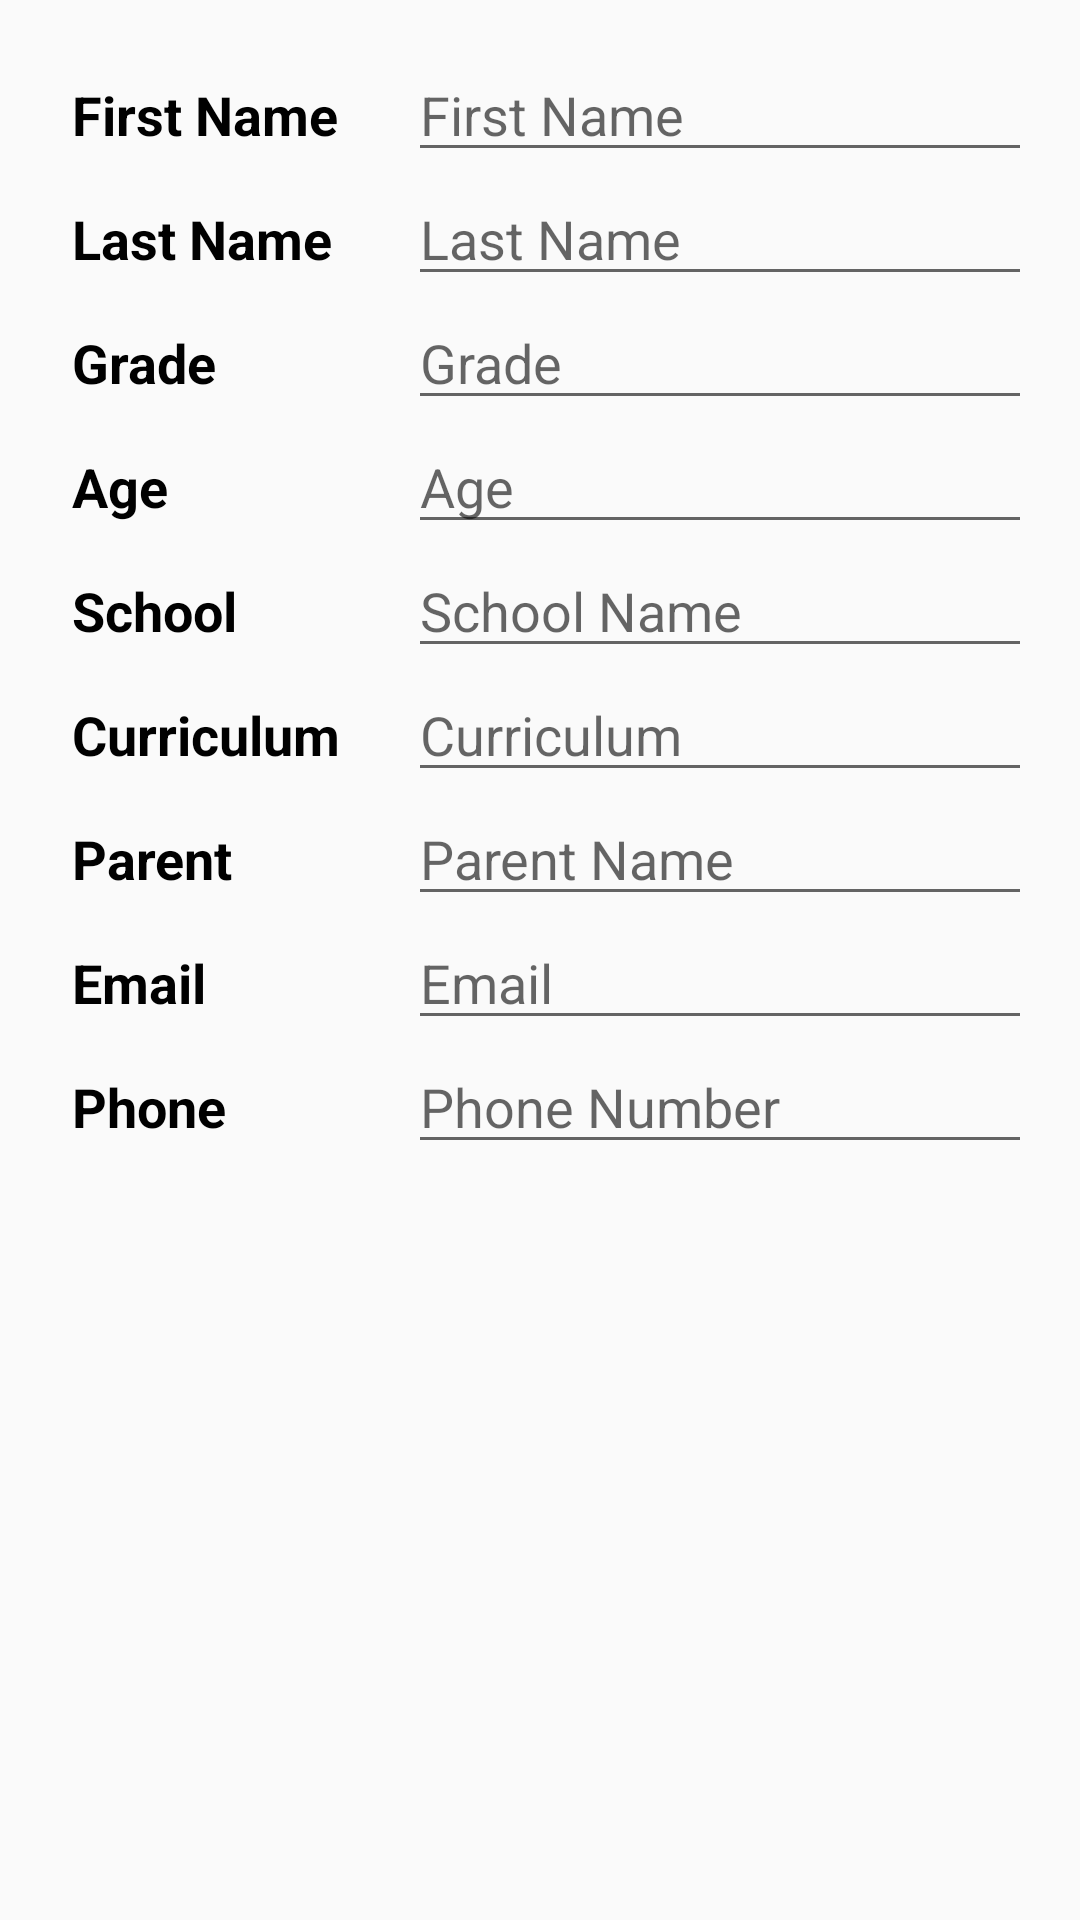

The Android layout XML behind this screen, and the referenced resources:
<!-- AndroidManifest.xml: application theme AppTheme -->
<!-- res/layout/activity_student_editor.xml -->
<?xml version="1.0" encoding="utf-8"?>
<LinearLayout
    xmlns:android="http://schemas.android.com/apk/res/android"
    android:layout_width="match_parent"
    android:layout_height="match_parent"
    android:orientation="vertical"
    android:padding="@dimen/activity_margin">


    <LinearLayout
        android:id="@+id/container_stufname"
        android:layout_width="match_parent"
        android:layout_height="wrap_content"
        android:orientation="horizontal">

        <TextView
            android:text="First Name"
            android:layout_height="40dp"
            style="@style/AttenEditorStyle" />
        <EditText
            android:id="@+id/edit_sfname"
            android:hint="First Name"
            android:inputType="text"
            style="@style/EditorFieldStyle" />
    </LinearLayout>

    <LinearLayout
        android:id="@+id/container_stulname"
        android:layout_width="match_parent"
        android:layout_height="wrap_content"
        android:orientation="horizontal">

        <TextView
            android:text="Last Name"
            android:layout_height="40dp"
            style="@style/AttenEditorStyle" />
        <EditText
            android:id="@+id/edit_slname"
            android:hint="Last Name"
            android:inputType="text"
            style="@style/EditorFieldStyle" />
    </LinearLayout>


    <LinearLayout
        android:id="@+id/container_grade"
        android:layout_width="match_parent"
        android:layout_height="wrap_content"
        android:orientation="horizontal">

        <TextView
            android:text="Grade"
            android:layout_height="40dp"
            style="@style/AttenEditorStyle" />
        <EditText
            android:id="@+id/edit_grade"
            android:hint="Grade"
            android:inputType="number"
            style="@style/EditorFieldStyle" />
    </LinearLayout>

    <LinearLayout
        android:id="@+id/container_age"
        android:layout_width="match_parent"
        android:layout_height="wrap_content"
        android:orientation="horizontal">

        <TextView
            android:text="Age"
            android:layout_height="40dp"
            style="@style/AttenEditorStyle" />
        <EditText
            android:id="@+id/edit_age"
            android:hint="Age"
            android:inputType="number"
            style="@style/EditorFieldStyle" />
    </LinearLayout>

    <LinearLayout
        android:id="@+id/container_schoolname"
        android:layout_width="match_parent"
        android:layout_height="wrap_content"
        android:orientation="horizontal">

        <TextView
            android:text="School Name"
            android:layout_height="40dp"
            style="@style/AttenEditorStyle" />
        <EditText
            android:id="@+id/edit_scname"
            android:hint="School Name"
            android:inputType="text"
            style="@style/EditorFieldStyle" />
    </LinearLayout>

    <LinearLayout
        android:id="@+id/container_curriculum"
        android:layout_width="match_parent"
        android:layout_height="wrap_content"
        android:orientation="horizontal">

        <TextView
            android:text="Curriculum"
            android:layout_height="40dp"
            style="@style/AttenEditorStyle" />
        <EditText
            android:id="@+id/edit_sccurr"
            android:hint="Curriculum"
            android:inputType="text"
            style="@style/EditorFieldStyle" />
    </LinearLayout>


    <LinearLayout
        android:id="@+id/container_parentname"
        android:layout_width="match_parent"
        android:layout_height="wrap_content"
        android:orientation="horizontal">

        <TextView
            android:text="Parent Name"
            android:layout_height="40dp"
            style="@style/AttenEditorStyle" />
        <EditText
            android:id="@+id/edit_spname"
            android:hint="Parent Name"
            android:inputType="text"
            style="@style/EditorFieldStyle" />
    </LinearLayout>

    <LinearLayout
        android:id="@+id/container_email"
        android:layout_width="match_parent"
        android:layout_height="wrap_content"
        android:orientation="horizontal">

        <TextView
            android:text="Email"
            android:layout_height="40dp"
            style="@style/AttenEditorStyle" />
        <EditText
            android:id="@+id/edit_semail"
            android:hint="Email"
            android:inputType="textEmailAddress"
            style="@style/EditorFieldStyle" />
    </LinearLayout>

    <LinearLayout
        android:id="@+id/container_sphone"
        android:layout_width="match_parent"
        android:layout_height="wrap_content"
        android:orientation="horizontal">

        <TextView
            android:text="Phone"
            android:layout_height="40dp"
            style="@style/AttenEditorStyle" />
        <EditText
            android:id="@+id/edit_sphone"
            android:hint="Phone Number"
            android:inputType="phone"
            style="@style/EditorFieldStyle" />
    </LinearLayout>


</LinearLayout>
<!-- resources referenced by this layout -->
<resources>
  <dimen name="activity_margin">16dp</dimen>
  <style name="AttenEditorStyle">
          <item name="android:layout_width">120dp</item>
          <item name="android:layout_height">@dimen/list_item_height</item>
          <item name="android:gravity">center_vertical</item>
          <item name="android:padding">8dp</item>
          <item name="android:textColor">@android:color/black</item>
          <item name="android:textStyle">bold</item>
          <item name="android:textAppearance">?android:textAppearanceMedium</item>
      </style>
  <style name="EditorFieldStyle">
          <item name="android:layout_height">wrap_content</item>
          <item name="android:layout_width">match_parent</item>
          <item name="android:textAppearance">?android:textAppearanceMedium</item>
      </style>
  <style name="AppTheme" parent="Theme.AppCompat.Light.DarkActionBar">
          
          <item name="colorPrimary">@color/colorPrimary</item>
          <item name="colorPrimaryDark">@color/colorPrimaryDark</item>
          <item name="colorAccent">@color/colorAccent</item>
      </style>
  <dimen name="list_item_height">60dp</dimen>
  <color name="colorPrimary">#3F51B5</color>
  <color name="colorPrimaryDark">#303F9F</color>
  <color name="colorAccent">#FF4081</color>
</resources>
